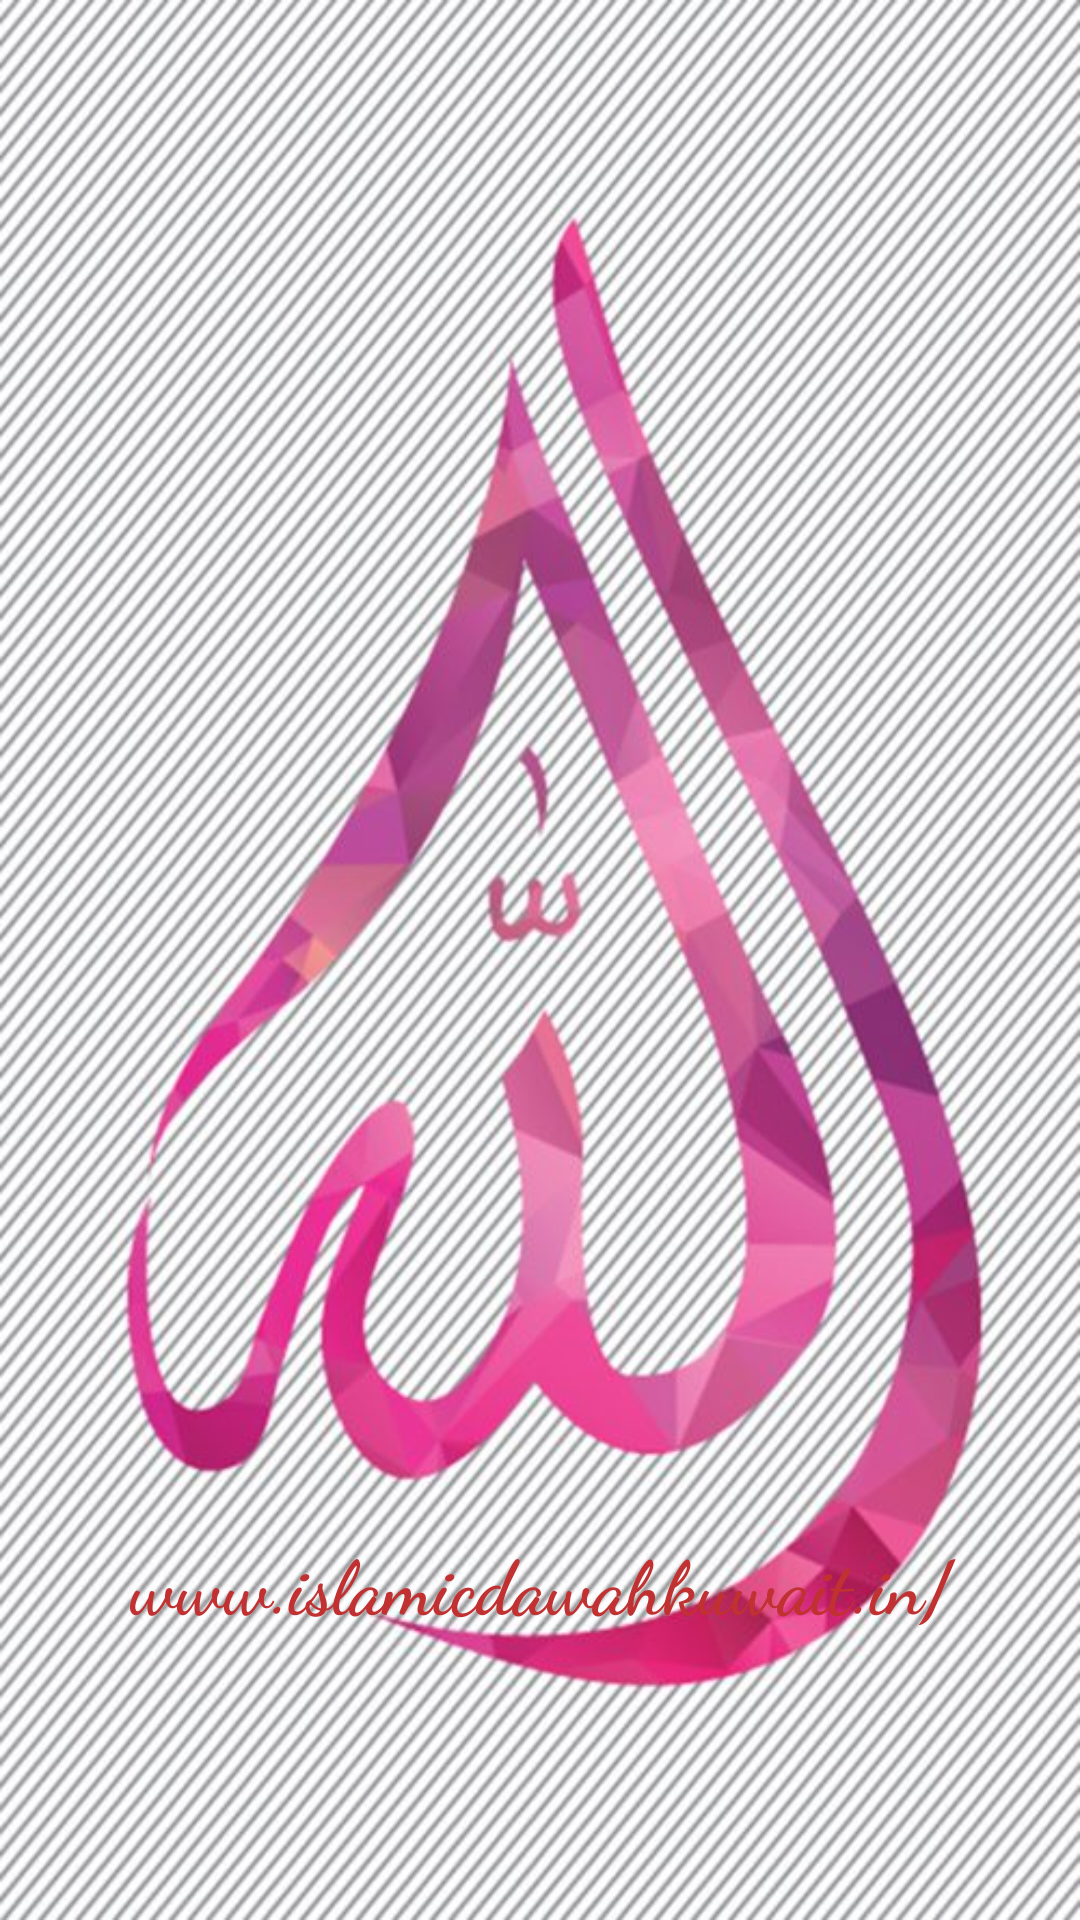

Here is an Android app screen rendered from its layout file. Give the layout XML and the strings, colors and styles it references.
<!-- AndroidManifest.xml: activity theme AppTheme.NoActionBar -->
<!-- res/layout/activity_splash.xml -->
<?xml version="1.0" encoding="utf-8"?>
<LinearLayout xmlns:android="http://schemas.android.com/apk/res/android"
    android:layout_width="match_parent"
    android:layout_height="match_parent"
    android:orientation="vertical"
    android:background="@drawable/img">

    <TextView
        android:id="@+id/textView"
        android:layout_width="fill_parent"
        android:layout_height="wrap_content"
        android:layout_marginTop="510dp"
        android:fontFamily="cursive"
        android:gravity="center_horizontal"
        android:text="www.islamicdawahkuwait.in/"
        android:textColor="#c13131"
        android:textSize="25dp"
        android:textStyle="bold" />

</LinearLayout>
<!-- resources referenced by this layout -->
<resources>
  <!-- drawable img: jpg bitmap (drawable, 141009 bytes) -->
  <style name="AppTheme.NoActionBar">
          <item name="windowActionBar">false</item>
          <item name="windowNoTitle">true</item>
      </style>
</resources>
